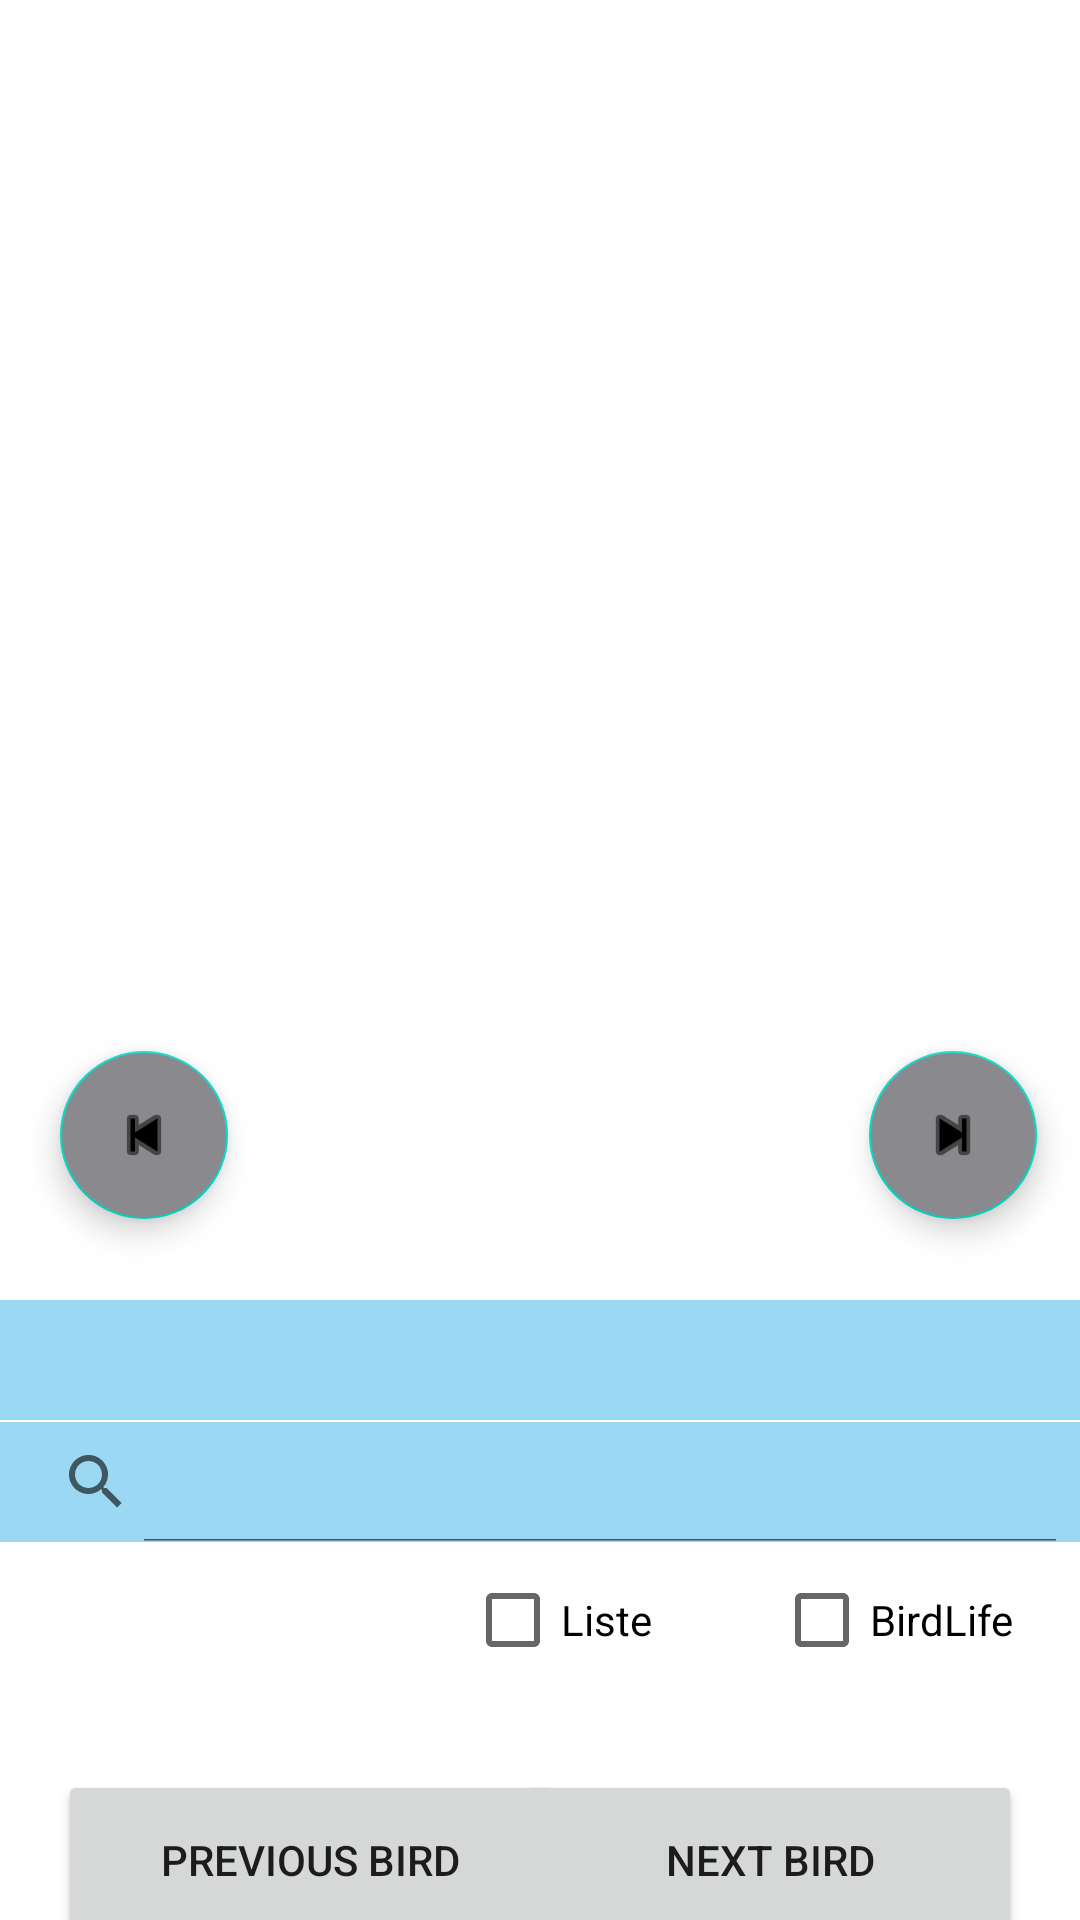

Android layout source for this screen:
<!-- AndroidManifest.xml: application theme Theme.SingSang -->
<!-- res/layout/fragment_sehen.xml -->
<?xml version="1.0" encoding="utf-8"?>
<androidx.constraintlayout.widget.ConstraintLayout xmlns:android="http://schemas.android.com/apk/res/android"
    xmlns:tools="http://schemas.android.com/tools"
    android:layout_width="match_parent"
    android:layout_height="match_parent"
    xmlns:app="http://schemas.android.com/apk/res-auto"
    app:layout_behavior="@string/appbar_scrolling_view_behavior"
    tools:context=".Sehen">

    <ImageView
        android:id="@+id/imageViewSehen"
        android:layout_width="match_parent"
        android:layout_height="300dp"
        android:clickable="true"
        app:layout_constraintBottom_toBottomOf="parent"
        app:layout_constraintEnd_toEndOf="parent"
        app:layout_constraintHorizontal_bias="0.5"
        app:layout_constraintStart_toStartOf="parent"
        app:layout_constraintTop_toTopOf="parent"
        app:layout_constraintVertical_bias="0.25"
        android:focusable="true" />

    <SearchView
        android:id="@+id/searchpicture"
        android:layout_width="match_parent"
        android:layout_height="40dp"
        android:background="#9BD8F3"
        android:iconifiedByDefault="false"
        android:textAlignment="center"
        app:layout_constraintBottom_toBottomOf="parent"
        app:layout_constraintEnd_toEndOf="parent"
        app:layout_constraintHorizontal_bias="0.0"
        app:layout_constraintStart_toStartOf="parent"
        app:layout_constraintTop_toTopOf="parent"
        app:layout_constraintVertical_bias="0.79" />

    <Button
        android:id="@+id/buttonNext"
        android:layout_width="168dp"
        android:layout_height="60dp"
        android:layout_marginTop="76dp"
        android:text="next Bird"
        app:layout_constraintEnd_toEndOf="parent"
        app:layout_constraintHorizontal_bias="0.9"
        app:layout_constraintStart_toStartOf="parent"
        app:layout_constraintTop_toBottomOf="@+id/searchpicture" />

    <Button
        android:id="@+id/buttonPrevious"
        android:layout_width="168dp"
        android:layout_height="60dp"
        android:layout_marginTop="76dp"
        android:text="previous Bird"
        app:layout_constraintEnd_toEndOf="parent"
        app:layout_constraintHorizontal_bias="0.1"
        app:layout_constraintStart_toStartOf="parent"
        app:layout_constraintTop_toBottomOf="@+id/searchpicture" />

    <com.google.android.material.floatingactionbutton.FloatingActionButton
        android:id="@+id/imagePrevious"
        android:layout_width="wrap_content"
        android:layout_height="wrap_content"
        android:background="@color/black"
        android:backgroundTint="@color/light_grey"
        android:clickable="true"
        android:elevation="60dp"
        android:src="@android:drawable/ic_media_previous"
        app:layout_constraintBottom_toBottomOf="parent"
        app:layout_constraintEnd_toEndOf="parent"
        app:layout_constraintHorizontal_bias="0.0"
        app:layout_constraintStart_toStartOf="@+id/guideline2"
        app:layout_constraintTop_toTopOf="parent"
        app:layout_constraintVertical_bias="0.6" />

    <com.google.android.material.floatingactionbutton.FloatingActionButton
        android:id="@+id/imageNext"
        android:layout_width="wrap_content"
        android:layout_height="wrap_content"
        app:layout_constraintHorizontal_bias="0.95"
        android:clickable="true"
        android:elevation="60dp"
        android:background="@color/black"
        android:backgroundTint="@color/light_grey"
        android:src="@android:drawable/ic_media_next"
        app:layout_constraintBottom_toBottomOf="parent"
        app:layout_constraintEnd_toEndOf="parent"
        app:layout_constraintStart_toStartOf="@+id/guideline2"
        app:layout_constraintTop_toTopOf="parent"
        app:layout_constraintVertical_bias="0.6"/>


    <Spinner
        android:id="@+id/spinnerSehen"
        android:layout_width="409dp"
        android:layout_height="40dp"
        android:background="#9BD8F3"
        android:focusable="true"
        android:spinnerMode="dropdown"
        android:verticalScrollbarPosition="right"
        app:layout_constraintBottom_toBottomOf="parent"
        app:layout_constraintEnd_toEndOf="parent"
        app:layout_constraintHorizontal_bias="0.0"
        app:layout_constraintStart_toStartOf="parent"
        app:layout_constraintTop_toTopOf="parent"
        app:layout_constraintVertical_bias="0.722" />

    <ListView
        android:id="@+id/listViewSehen"
        android:layout_width="match_parent"
        android:layout_height="450dp"
        android:divider="#00000000"
        android:background="#00000000"
        android:alpha="0.75"
        android:dividerHeight="2dp"
        android:stateListAnimator="@null"
        app:layout_behavior="@string/appbar_scrolling_view_behavior"
        app:layout_constraintBottom_toTopOf="@+id/spinnerSehen"
        app:layout_constraintStart_toStartOf="parent"
        app:layout_constraintTop_toTopOf="parent">


    </ListView>

    <androidx.constraintlayout.widget.Guideline
        android:id="@+id/guideline2"
        android:layout_width="wrap_content"
        android:layout_height="wrap_content"
        android:orientation="vertical"
        app:layout_constraintGuide_begin="20dp" />

    <CheckBox
        android:id="@+id/birdLifeCheckBox"
        android:layout_width="wrap_content"
        android:layout_height="wrap_content"
        android:layout_marginTop="2dp"
        android:text="BirdLife"
        app:layout_constraintEnd_toEndOf="parent"
        app:layout_constraintHorizontal_bias="0.921"
        app:layout_constraintStart_toStartOf="parent"
        app:layout_constraintTop_toBottomOf="@+id/searchpicture"
        app:layout_constraintVertical_bias="0.461" />

    <CheckBox
        android:id="@+id/listViewCheckBox"
        android:layout_width="wrap_content"
        android:layout_height="wrap_content"
        android:layout_marginTop="2dp"
        android:text="Liste"
        app:layout_constraintEnd_toEndOf="parent"
        app:layout_constraintHorizontal_bias="0.521"
        app:layout_constraintStart_toStartOf="parent"
        app:layout_constraintTop_toBottomOf="@+id/searchpicture"
        app:layout_constraintVertical_bias="0.461" />

    <TextView
        android:id="@+id/birdInformation"
        android:layout_width="wrap_content"
        android:layout_height="wrap_content"
        android:layout_marginBottom="26dp"
        android:visibility="invisible"
        app:layout_constraintBottom_toTopOf="@+id/spinnerSehen"
        app:layout_constraintEnd_toEndOf="@+id/imageNext"
        app:layout_constraintStart_toStartOf="@+id/imagePrevious"
        app:layout_constraintTop_toBottomOf="@+id/imageViewSehen" />

    <TextView
        android:id="@+id/birdName"
        android:layout_width="wrap_content"
        android:layout_height="wrap_content"
        android:visibility="invisible"
        app:layout_constraintBottom_toTopOf="@+id/imageViewSehen"
        app:layout_constraintEnd_toEndOf="@+id/imageNext"
        app:layout_constraintStart_toStartOf="@+id/imagePrevious"
        app:layout_constraintTop_toTopOf="parent" />

</androidx.constraintlayout.widget.ConstraintLayout>
<!-- resources referenced by this layout -->
<resources>
  <color name="black">#FF000000</color>
  <color name="light_grey">#8A8A8E</color>
  <style name="Theme.SingSang" parent="Theme.MaterialComponents.DayNight.DarkActionBar">
          
          <item name="colorPrimary">@color/purple_500</item>
          <item name="colorPrimaryVariant">@color/purple_700</item>
          <item name="colorOnPrimary">@color/white</item>
          
          <item name="colorSecondary">@color/teal_200</item>
          <item name="colorSecondaryVariant">@color/teal_700</item>
          <item name="colorOnSecondary">@color/black</item>
          
          <item name="android:statusBarColor" tools:targetApi="l">?attr/colorPrimaryVariant</item>
          
      </style>
  <color name="purple_500">#FF6200EE</color>
  <color name="purple_700">#FF3700B3</color>
  <color name="white">#FFFFFFFF</color>
  <color name="teal_200">#FF03DAC5</color>
  <color name="teal_700">#FF018786</color>
</resources>
